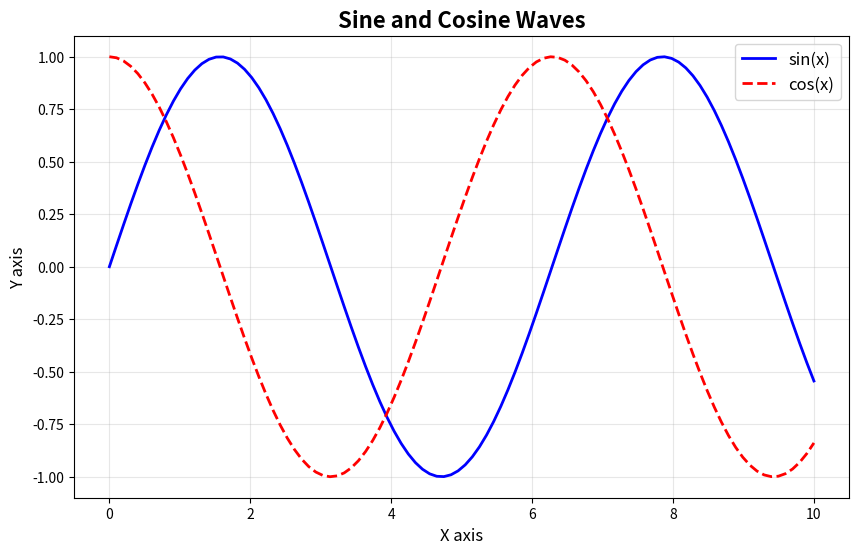
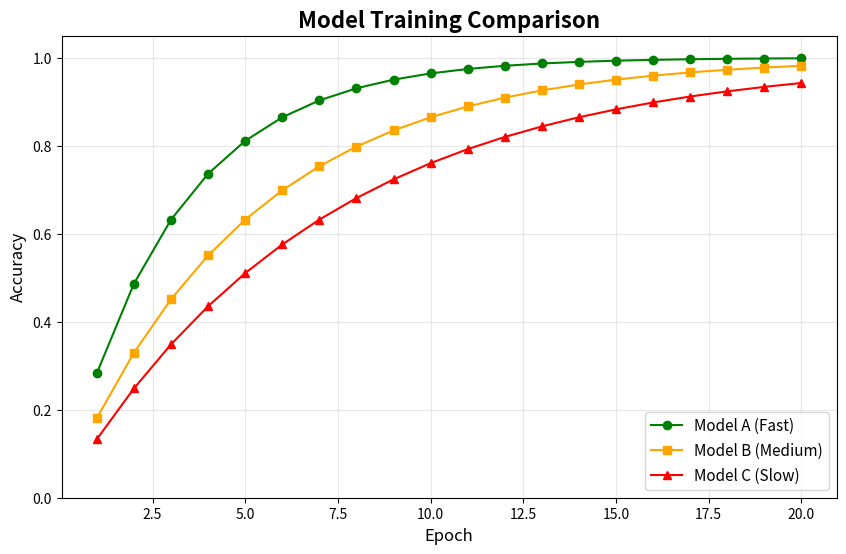
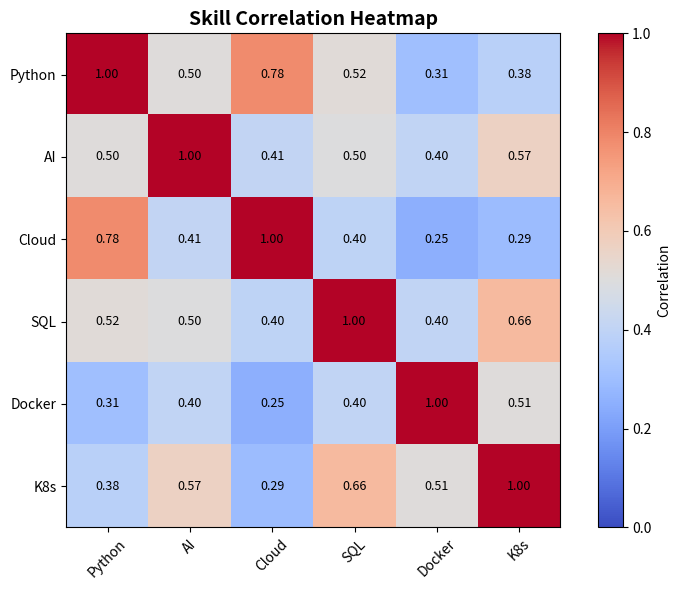
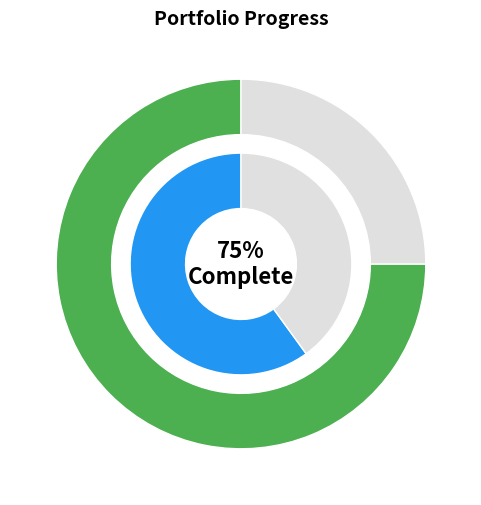
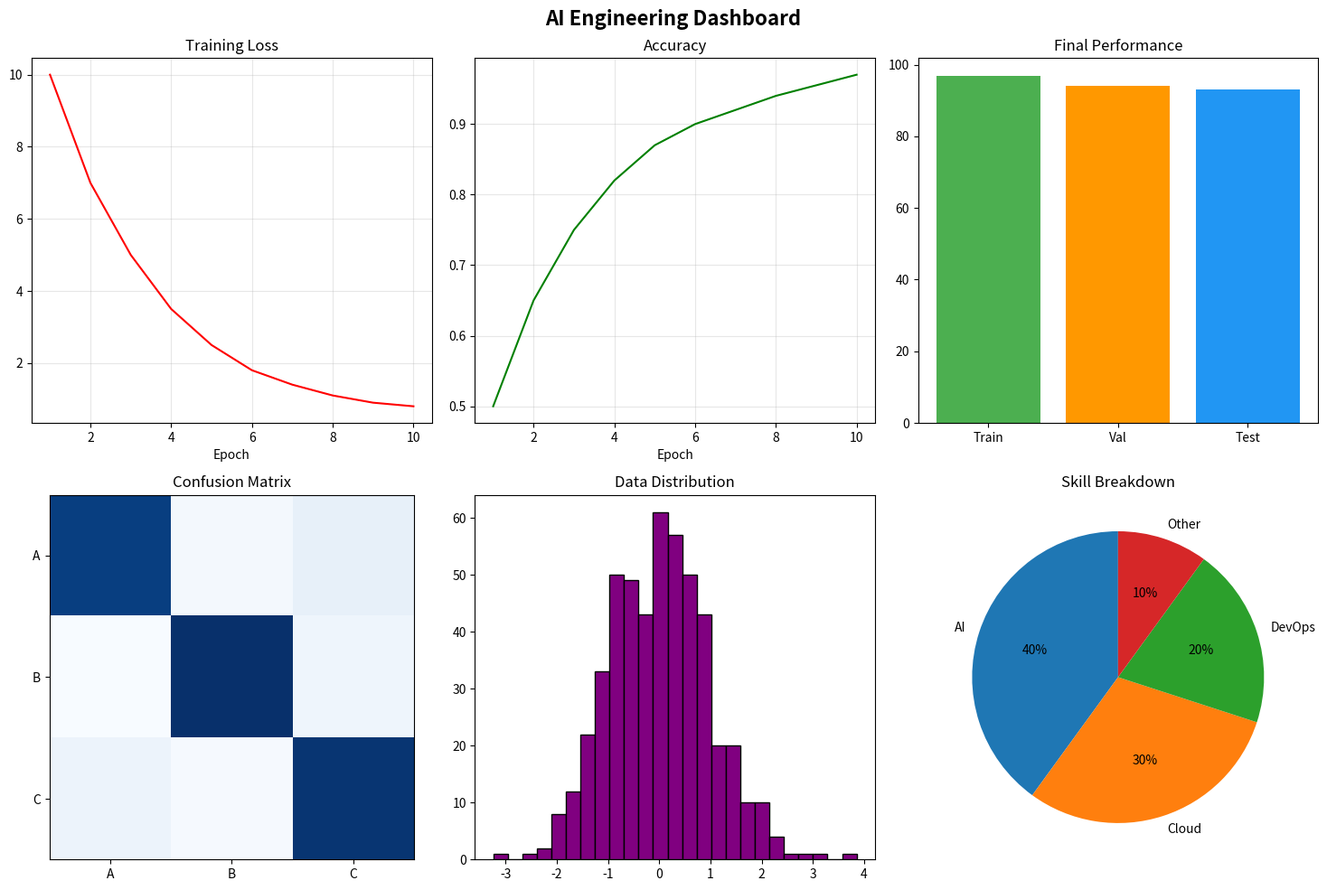

These charts were generated, in order, by the following Python code:
# Day 30: Advanced Plotting
import matplotlib.pyplot as plt
import numpy as np

print("Generating advanced charts... (Close each window to see the next)")

# ==========================================
# 1. STYLED LINE CHART
# ==========================================
plt.figure(figsize=(10, 6))

x = np.linspace(0, 10, 100)
y1 = np.sin(x)
y2 = np.cos(x)

plt.plot(x, y1, 'b-', linewidth=2, label='sin(x)')
plt.plot(x, y2, 'r--', linewidth=2, label='cos(x)')

plt.title("Sine and Cosine Waves", fontsize=16, fontweight='bold')
plt.xlabel("X axis", fontsize=12)
plt.ylabel("Y axis", fontsize=12)
plt.legend(fontsize=12)
plt.grid(True, alpha=0.3)
plt.savefig("advanced1_waves.png", dpi=150)
plt.show()

# ==========================================
# 2. MULTIPLE LINES (Model Comparison)
# ==========================================
plt.figure(figsize=(10, 6))

epochs = np.arange(1, 21)
model_a = 1 - np.exp(-epochs / 3)
model_b = 1 - np.exp(-epochs / 5)
model_c = 1 - np.exp(-epochs / 7)

plt.plot(epochs, model_a, 'o-', label='Model A (Fast)', color='green')
plt.plot(epochs, model_b, 's-', label='Model B (Medium)', color='orange')
plt.plot(epochs, model_c, '^-', label='Model C (Slow)', color='red')

plt.title("Model Training Comparison", fontsize=16, fontweight='bold')
plt.xlabel("Epoch", fontsize=12)
plt.ylabel("Accuracy", fontsize=12)
plt.legend(fontsize=11, loc='lower right')
plt.grid(True, alpha=0.3)
plt.ylim(0, 1.05)
plt.savefig("advanced2_models.png", dpi=150)
plt.show()

# ==========================================
# 3. HEATMAP (Feature Correlation)
# ==========================================
plt.figure(figsize=(8, 6))

# Simulate a correlation matrix
np.random.seed(42)
data = np.random.rand(6, 6)
correlation = (data + data.T) / 2  # Make it symmetric
np.fill_diagonal(correlation, 1)   # Diagonal is 1

labels = ['Python', 'AI', 'Cloud', 'SQL', 'Docker', 'K8s']
plt.imshow(correlation, cmap='coolwarm', vmin=0, vmax=1)

plt.colorbar(label='Correlation')
plt.xticks(range(6), labels, rotation=45)
plt.yticks(range(6), labels)
plt.title("Skill Correlation Heatmap", fontsize=14, fontweight='bold')

# Add text values in each cell
for i in range(6):
    for j in range(6):
        plt.text(j, i, f'{correlation[i, j]:.2f}',
                ha='center', va='center', color='black', fontsize=9)

plt.tight_layout()
plt.savefig("advanced3_heatmap.png", dpi=150)
plt.show()

# ==========================================
# 4. GAUGE / DONUT (Progress)
# ==========================================
fig, ax = plt.subplots(figsize=(6, 6))

# Outer donut
sizes = [75, 25]
colors = ['#4CAF50', '#E0E0E0']
wedges, texts = ax.pie(sizes, colors=colors, startangle=90,
                        wedgeprops=dict(width=0.3, edgecolor='white'))

# Inner donut
sizes2 = [60, 40]
colors2 = ['#2196F3', '#E0E0E0']
ax.pie(sizes2, colors=colors2, radius=0.6, startangle=90,
       wedgeprops=dict(width=0.3, edgecolor='white'))

ax.text(0, 0, "75%\nComplete", ha='center', va='center',
        fontsize=16, fontweight='bold')

plt.title("Portfolio Progress", fontsize=14, fontweight='bold')
plt.savefig("advanced4_donut.png", dpi=150)
plt.show()

# ==========================================
# 5. ADVANCED SUBPLOTS (2x3 Grid)
# ==========================================
fig, axes = plt.subplots(2, 3, figsize=(15, 10))
fig.suptitle("AI Engineering Dashboard", fontsize=16, fontweight='bold')

# Top-left: Loss curve
axes[0, 0].plot(range(1, 11), [10, 7, 5, 3.5, 2.5, 1.8, 1.4, 1.1, 0.9, 0.8], 'r-')
axes[0, 0].set_title("Training Loss")
axes[0, 0].set_xlabel("Epoch")
axes[0, 0].grid(True, alpha=0.3)

# Top-middle: Accuracy
axes[0, 1].plot(range(1, 11), [0.5, 0.65, 0.75, 0.82, 0.87, 0.90, 0.92, 0.94, 0.955, 0.97], 'g-')
axes[0, 1].set_title("Accuracy")
axes[0, 1].set_xlabel("Epoch")
axes[0, 1].grid(True, alpha=0.3)

# Top-right: Bar
axes[0, 2].bar(['Train', 'Val', 'Test'], [97, 94, 93], color=['#4CAF50', '#FF9800', '#2196F3'])
axes[0, 2].set_title("Final Performance")

# Bottom-left: Confusion matrix heatmap
cm = np.array([[85, 5, 10], [3, 90, 7], [8, 4, 88]])
axes[1, 0].imshow(cm, cmap='Blues')
axes[1, 0].set_title("Confusion Matrix")
axes[1, 0].set_xticks([0, 1, 2]); axes[1, 0].set_xticklabels(['A', 'B', 'C'])
axes[1, 0].set_yticks([0, 1, 2]); axes[1, 0].set_yticklabels(['A', 'B', 'C'])

# Bottom-middle: Histogram
axes[1, 1].hist(np.random.randn(500), bins=25, color='purple', edgecolor='black')
axes[1, 1].set_title("Data Distribution")

# Bottom-right: Pie
axes[1, 2].pie([40, 30, 20, 10], labels=['AI', 'Cloud', 'DevOps', 'Other'],
               autopct='%1.0f%%', startangle=90)
axes[1, 2].set_title("Skill Breakdown")

plt.tight_layout()
plt.savefig("advanced5_dashboard.png", dpi=150)
plt.show()

print("\n✅ 5 advanced charts created!")
print("Files saved:")
print("  - advanced1_waves.png")
print("  - advanced2_models.png")
print("  - advanced3_heatmap.png")
print("  - advanced4_donut.png")
print("  - advanced5_dashboard.png")
